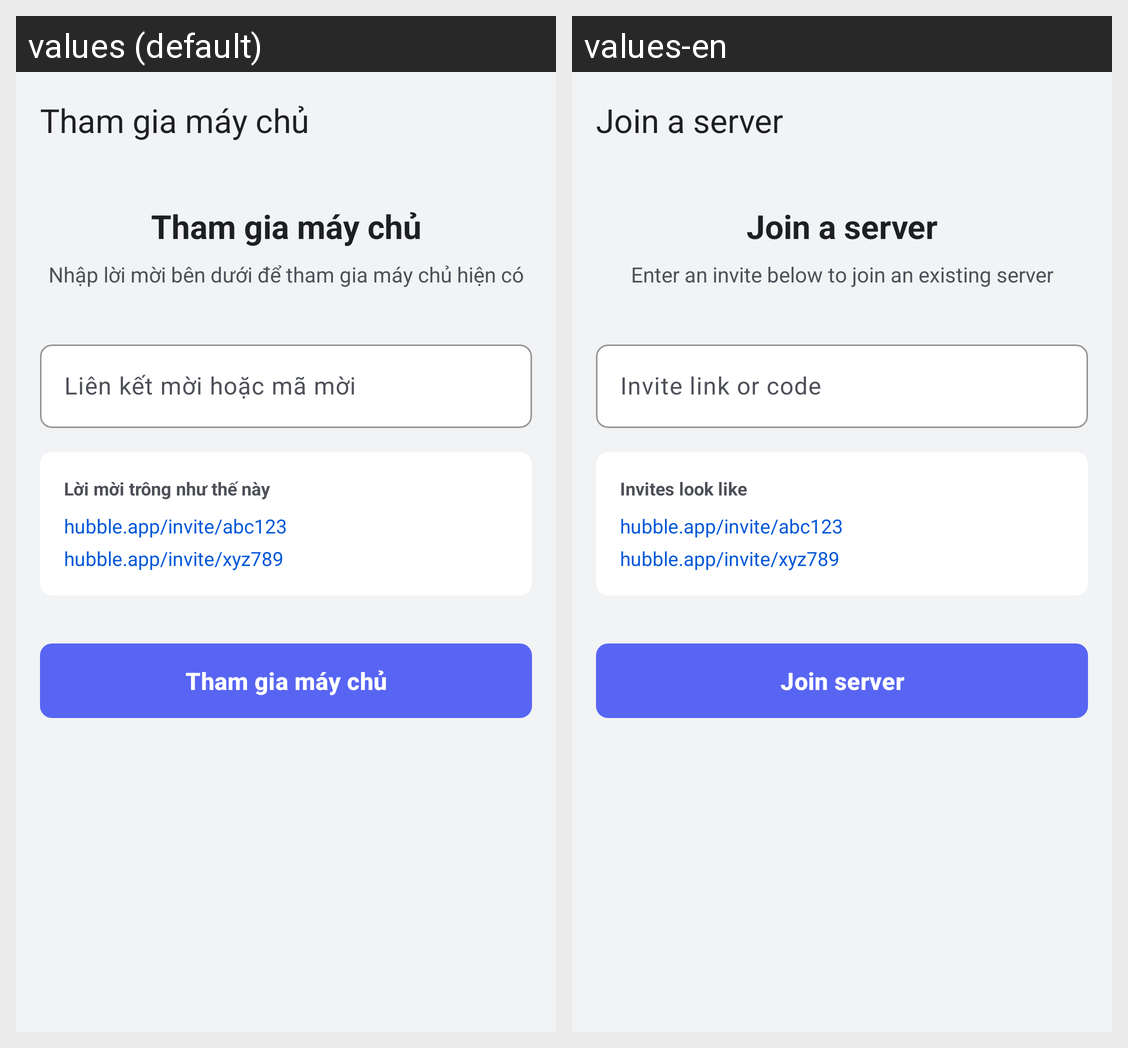

For this localized Android screen grid, give each drawn string resource with its value in every locale shown.
Android screen res/layout/fragment_join_server.xml rendered under 2 locales, left to right: values (default), values-en. Device: Nexus 5 (rendered at 1080×1920; each locale shown at half size, 540×960, under a caption strip naming it); theme Theme.Hubble.
Strings drawn on this screen, with the default value and each locale's value (text and hints the layout hard-codes, and strings that could not be matched under every locale, appear in the picture but are not listed):

join_server_title
  values: Tham gia máy chủ
  values-en: Join a server

join_server_subtitle
  values: Nhập lời mời bên dưới để tham gia máy chủ hiện có
  values-en: Enter an invite below to join an existing server

join_server_hint
  values: Liên kết mời hoặc mã mời
  values-en: Invite link or code

join_server_invite_examples
  values: Lời mời trông như thế này
  values-en: Invites look like

join_server_example1
  values: hubble.app/invite/abc123
  values-en: hubble.app/invite/abc123

join_server_example2
  values: hubble.app/invite/xyz789
  values-en: hubble.app/invite/xyz789

join_server_btn
  values: Tham gia máy chủ
  values-en: Join server
